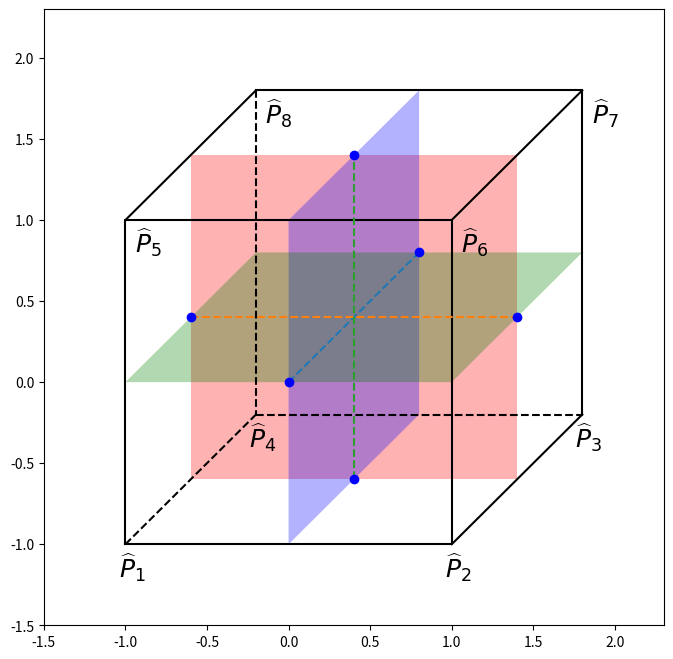

Reproduce this figure in Python. (Note: this script raises an exception after producing the figure.)
#!/usr/bin/env python
# -*- coding: utf-8 -*-
# @Time    : 2018/8/10 20:19
# @Author  : BingZhen Zhou
# @contact : zbzhen@smail.hunnu.edu.cn
# @File    : cubemapping2.py
# @version : Python 2.7.6
#---------------------------------------------------
import numpy as np
import matplotlib.pyplot as plt
from matplotlib.ticker import MultipleLocator, FormatStrFormatter
#---------------------------------------------------

def plotcube(edgelen, vector,center=[0,0]):
    tx = 1
    ty = 0.4
    tz = 1
    p = 0.5*edgelen
    rate = 1.5
    xlim = np.array([-1*rate*p, rate*p+vector[0]])+center[0]
    ylim = np.array([-1*rate*p, rate*p+vector[1]])+center[1]
    plt.xlim(xlim)
    plt.ylim(ylim)
    x = np.array([-1*p,p,p,-1*p,-1*p])+center[0]
    y = np.array([-1*p,-1*p,p,p,-1*p])+center[1]
    p1 = np.array([x[0], y[0]])
    p2 = np.array([x[1], y[1]])
    p6 = np.array([x[2], y[2]])
    p5 = np.array([x[3], y[3]])
    p4 = np.array([x[0]+vector[0], y[0]+vector[1]])
    p3 = np.array([x[1]+vector[0], y[1]+vector[1]])
    p7 = np.array([x[2]+vector[0], y[2]+vector[1]])
    p8 = np.array([x[3]+vector[0], y[3]+vector[1]])

    plt.plot(x, y, color="black")
    plt.plot(x[1:4]+vector[0], y[1:4]+vector[1], color="black")
    plt.plot(x[-2:]+vector[0], y[-2:]+vector[1], "--",color="black")
    plt.plot(x[:2]+vector[0], y[:2]+vector[1], "--",color="black")
    plt.plot([x[0],x[0]+vector[0]], [y[0], y[0]+vector[1]],"--",color="black")
    plt.plot([x[1:4],x[1:4]+vector[0]], [y[1:4], y[1:4]+vector[1]], color="black")

    xz1 = 0.25*(p1+p2+p6+p5)
    xz2 = 0.25*(p4+p3+p7+p8)
    plt.plot([xz1[0], xz2[0]], [xz1[1], xz2[1]], "--")
    plt.plot([xz1[0], xz2[0]], [xz1[1], xz2[1]], "bo")

    xz1 = 0.25*(p1+p4+p8+p5)
    xz2 = 0.25*(p2+p3+p7+p6)
    plt.plot([xz1[0], xz2[0]], [xz1[1], xz2[1]], "--")
    plt.plot([xz1[0], xz2[0]], [xz1[1], xz2[1]], "bo")

    xz1 = 0.25*(p1+p2+p3+p4)
    xz2 = 0.25*(p5+p6+p7+p8)
    plt.plot([xz1[0], xz2[0]], [xz1[1], xz2[1]], "--")
    plt.plot([xz1[0], xz2[0]], [xz1[1], xz2[1]], "bo")
    tt = 0.5*np.array([p1+p4, p2+p3, p6+p7, p5+p8, p1+p4]).T
    plt.fill(tt[0], tt[1], 'red', alpha = 0.3)
    tt = 0.5*np.array([p1+p2, p4+p3, p8+p7, p5+p6, p1+p2]).T
    plt.fill(tt[0], tt[1], 'b', alpha = 0.3)
    tt = 0.5*np.array([p1+p5, p2+p6, p3+p7, p4+p8, p1+p5]).T
    plt.fill(tt[0], tt[1], 'g', alpha = 0.3)
    # plt.fill(x+ty,y+ty,'red', alpha = 0.3)
    # plt.fill(np.array([x[0],x[0]+vector[1],x[3]+vector[1], x[3], x[0]])+tx,
    #          np.array([y[0],y[0]+vector[1],y[3]+vector[1], y[3], x[0]]),   'b', alpha = 0.3)
    #
    # plt.fill(np.array([x[0], x[1], x[1]+vector[0], x[0]+vector[0], x[0]]),
    #          np.array([y[0], y[1], y[1]+vector[1], y[0]+vector[1], x[0]])+tz,   'g', alpha = 0.3)


    h = 0.2
    plt.text(x[0]+0.2*h,y[0]-h,r"$\widehat P_1$",color="black",fontsize=18,ha="center" )
    plt.text(x[1]+0.2*h,y[1]-h,r"$\widehat P_2$",color="black",fontsize=18,ha="center" )

    plt.text(x[2]+0.7*h,y[2]-h,r"$\widehat P_6$",color="black",fontsize=18,ha="center" )
    plt.text(x[3]+0.7*h,y[3]-h,r"$\widehat P_5$",color="black",fontsize=18,ha="center" )

    plt.text(x[0]+0.2*h+vector[0],y[0]-h+vector[1],r"$\widehat P_4$",color="black",fontsize=18,ha="center" )
    plt.text(x[1]+0.2*h+vector[1],y[1]-h+vector[1],r"$\widehat P_3$",color="black",fontsize=18,ha="center" )

    plt.text(x[2]+0.7*h+vector[0],y[2]-h+vector[1],r"$\widehat P_7$",color="black",fontsize=18,ha="center" )
    plt.text(x[3]+0.7*h+vector[0],y[3]-h+vector[1],r"$\widehat P_8$",color="black",fontsize=18,ha="center" )
    plt.savefig("cubemapping2.pdf",dip=120)
    plt.show()
    return
def plotparallelcube(edgelen, vector,center=[0,0]):
    p = 0.5*edgelen
    rate = 1.5
    s = 0.2*edgelen
    xlim = np.array([-1*rate*p, rate*p+vector[0]+s])+center[0]
    ylim = np.array([-1*rate*p, rate*p+vector[1]])+center[1]
    plt.xlim(xlim)
    plt.ylim(ylim)

    x = np.array([-1*p,p,p+s,-1*p+s,-1*p])+center[0]
    y = np.array([-1*p,-1*p,p,p,-1*p])+center[1]

    p1 = np.array([x[0], y[0]])
    p2 = np.array([x[1], y[1]])
    p6 = np.array([x[2], y[2]])
    p5 = np.array([x[3], y[3]])
    p4 = np.array([x[0]+vector[0], y[0]+vector[1]])
    p3 = np.array([x[1]+vector[0], y[1]+vector[1]])
    p7 = np.array([x[2]+vector[0], y[2]+vector[1]])
    p8 = np.array([x[3]+vector[0], y[3]+vector[1]])
    xz1 = 0.25*(p1+p2+p6+p5)
    xz2 = 0.25*(p4+p3+p7+p8)
    plt.plot([xz1[0], xz2[0]], [xz1[1], xz2[1]], "--")
    plt.plot([xz1[0], xz2[0]], [xz1[1], xz2[1]], "bo")
    plt.text(xz1[0], xz1[1], "$F_\\eta^-$", fontsize=18, verticalalignment='top', horizontalalignment='left',color = "b")
    plt.text(xz2[0], xz2[1], "$F_\\eta^+$", fontsize=18, verticalalignment='top', horizontalalignment='left',color = "b")
    xz1 = 0.25*(p1+p4+p8+p5)
    xz2 = 0.25*(p2+p3+p7+p6)
    plt.plot([xz1[0], xz2[0]], [xz1[1], xz2[1]], "--")
    plt.plot([xz1[0], xz2[0]], [xz1[1], xz2[1]], "bo")
    plt.text(xz1[0], xz1[1], "$F_\\xi^-$", fontsize=18, verticalalignment='top', horizontalalignment='left',color = "g")
    plt.text(xz2[0], xz2[1], "$F_\\xi^+$", fontsize=18, verticalalignment='top', horizontalalignment='left',color = "g")
    xz1 = 0.25*(p1+p2+p3+p4)
    xz2 = 0.25*(p5+p6+p7+p8)
    plt.plot([xz1[0], xz2[0]], [xz1[1], xz2[1]], "--")
    plt.plot([xz1[0], xz2[0]], [xz1[1], xz2[1]], "bo")
    plt.text(xz1[0], xz1[1], "$F_\\zeta^-$", fontsize=18, verticalalignment='top', horizontalalignment='left',color = "r")
    plt.text(xz2[0], xz2[1], "$F_\\zeta^+$", fontsize=18, verticalalignment='top', horizontalalignment='left',color = "r")
    tt = 0.5*np.array([p1+p4, p2+p3, p6+p7, p5+p8, p1+p4]).T
    plt.fill(tt[0], tt[1], 'red', alpha = 0.3)
    tt = 0.5*np.array([p1+p2, p4+p3, p8+p7, p5+p6, p1+p2]).T
    plt.fill(tt[0], tt[1], 'b', alpha = 0.3)
    tt = 0.5*np.array([p1+p5, p2+p6, p3+p7, p4+p8, p1+p5]).T
    plt.fill(tt[0], tt[1], 'g', alpha = 0.3)

    plt.plot(x, y, color="black")
    plt.plot(x[1:4]+vector[0], y[1:4]+vector[1], color="black")
    plt.plot(x[-2:]+vector[0], y[-2:]+vector[1], "--",color="black")
    plt.plot(x[:2]+vector[0], y[:2]+vector[1], "--",color="black")
    plt.plot([x[0],x[0]+vector[0]], [y[0], y[0]+vector[1]],"--",color="black")
    plt.plot([x[1:4],x[1:4]+vector[0]], [y[1:4], y[1:4]+vector[1]], color="black")
    h = 0.2
    plt.text(x[0]+0.2*h,y[0]-h,r"$P_1$",color="black",fontsize=18,ha="center" )
    plt.text(x[1]+0.2*h,y[1]-h,r"$P_2$",color="black",fontsize=18,ha="center" )

    plt.text(x[2]+0.7*h,y[2]-h,r"$P_6$",color="black",fontsize=18,ha="center" )
    plt.text(x[3]+0.7*h,y[3]-h,r"$P_5$",color="black",fontsize=18,ha="center" )

    plt.text(x[0]+0.2*h+vector[0],y[0]-h+vector[1],r"$P_4$",color="black",fontsize=18,ha="center" )
    plt.text(x[1]+0.2*h+vector[1],y[1]-h+vector[1],r"$P_3$",color="black",fontsize=18,ha="center" )

    plt.text(x[2]+0.7*h+vector[0],y[2]-h+vector[1],r"$P_7$",color="black",fontsize=18,ha="center" )
    plt.text(x[3]+0.7*h+vector[0],y[3]-h+vector[1],r"$P_8$",color="black",fontsize=18,ha="center" )
    plt.savefig("parallelcubemapping2.pdf",dip=120)
    plt.show()
    return
edgelen = 2
vector = [0.8,0.8]
fig = plt.figure(figsize=(8,8), dpi=72, facecolor="white")
plotcube(edgelen, vector,center=[0,0])
plotparallelcube(edgelen, vector,center=[0,0])


